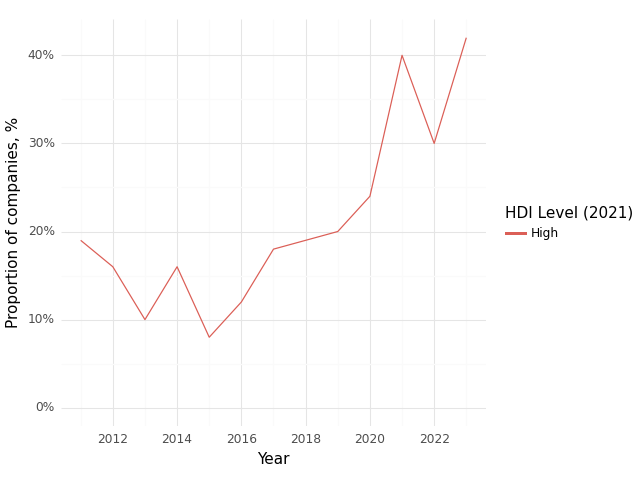

Values plotted in this chart, from the file beside it:
, Year, HDI Level (2021), Climate, Health, Intersection
0, 2011, High, 0.75, 0.98, 0.19
1, 2012, High, 0.73, 0.94, 0.16
2, 2013, High, 0.58, 0.89, 0.1
3, 2014, High, 0.69, 0.92, 0.16
4, 2015, High, 0.57, 0.95, 0.08
5, 2016, High, 0.62, 0.88, 0.12
6, 2017, High, 0.52, 0.87, 0.18
7, 2018, High, 0.55, 0.84, 0.19
8, 2019, High, 0.63, 0.85, 0.2
9, 2020, High, 0.72, 0.88, 0.24
10, 2021, High, 0.7, 0.9, 0.4
11, 2022, High, 0.66, 0.89, 0.3
12, 2023, High, 0.73, 0.88, 0.42
